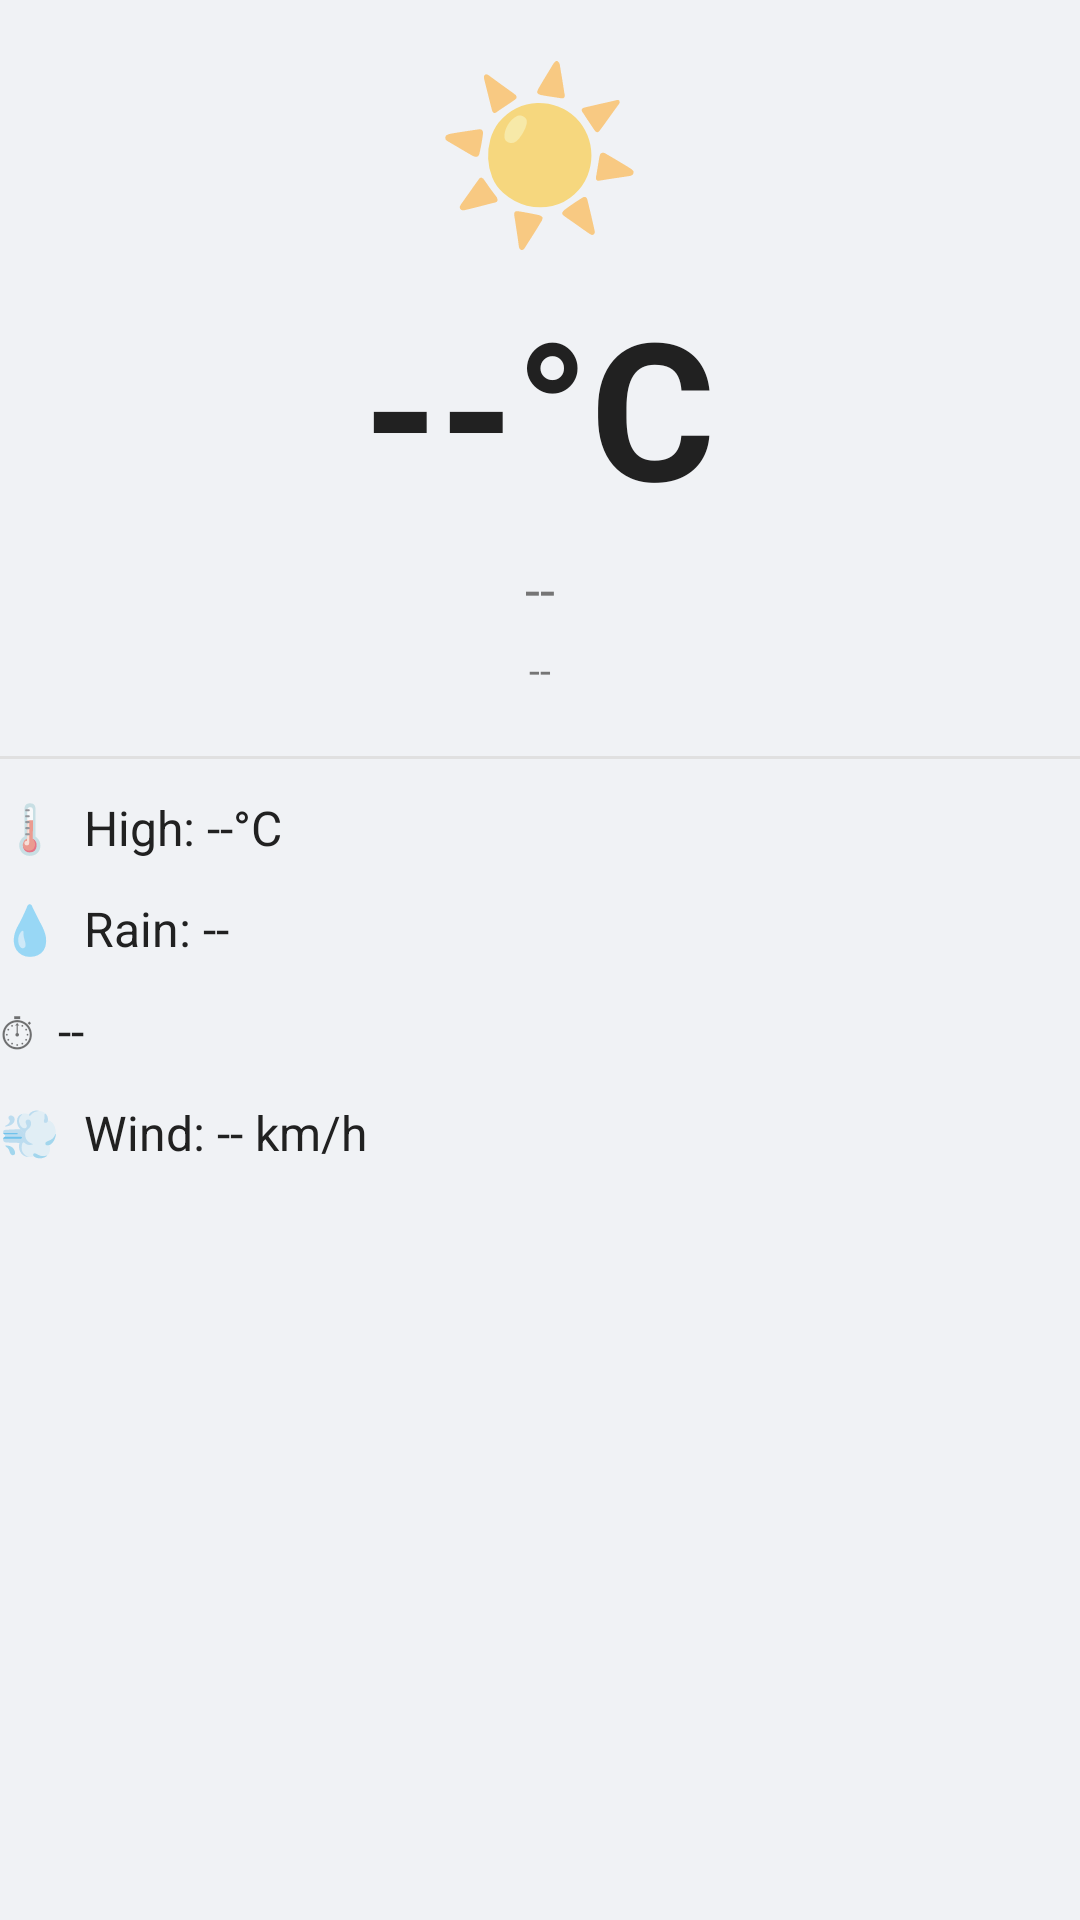

Here is an Android app screen rendered from its layout file. Give the layout XML and the strings, colors and styles it references.
<!-- AndroidManifest.xml: application theme AppTheme -->
<!-- res/layout/view_weather_current.xml -->
<?xml version="1.0" encoding="utf-8"?>
<androidx.core.widget.NestedScrollView xmlns:android="http://schemas.android.com/apk/res/android"
    android:layout_width="match_parent"
    android:layout_height="match_parent"
    android:fillViewport="true">

    <LinearLayout
        android:layout_width="match_parent"
        android:layout_height="wrap_content"
        android:orientation="vertical"
        android:paddingTop="@dimen/spacing_normal"
        android:paddingBottom="@dimen/spacing_normal">

        
        <TextView
            android:id="@+id/tv_weather_icon"
            android:layout_width="wrap_content"
            android:layout_height="wrap_content"
            android:layout_gravity="center_horizontal"
            android:text="☀"
            android:textSize="56sp"
            android:layout_marginBottom="@dimen/spacing_small"/>

        
        <TextView
            android:id="@+id/tv_current_temp"
            android:layout_width="wrap_content"
            android:layout_height="wrap_content"
            android:layout_gravity="center_horizontal"
            android:text="--°C"
            android:textSize="@dimen/temp_text_size"
            android:textStyle="bold"
            android:textColor="@color/text_primary"
            android:layout_marginBottom="@dimen/spacing_small"/>

        
        <TextView
            android:id="@+id/tv_weather_desc"
            android:layout_width="wrap_content"
            android:layout_height="wrap_content"
            android:layout_gravity="center_horizontal"
            android:text="--"
            android:textSize="@dimen/subtitle_text_size"
            android:textColor="@color/text_secondary"
            android:layout_marginBottom="@dimen/spacing_small"/>

        
        <TextView
            android:id="@+id/tv_date"
            android:layout_width="wrap_content"
            android:layout_height="wrap_content"
            android:layout_gravity="center_horizontal"
            android:text="--"
            android:textSize="@dimen/small_text_size"
            android:textColor="@color/text_secondary"
            android:layout_marginBottom="@dimen/spacing_large"/>

        
        <View
            android:layout_width="match_parent"
            android:layout_height="1dp"
            android:background="@color/divider"
            android:layout_marginBottom="@dimen/spacing_normal"/>

        
        <LinearLayout
            android:layout_width="match_parent"
            android:layout_height="wrap_content"
            android:orientation="horizontal"
            android:layout_marginBottom="@dimen/spacing_normal">

            <TextView
                android:layout_width="wrap_content"
                android:layout_height="wrap_content"
                android:text="🌡  "
                android:textSize="@dimen/body_text_size"/>

            <TextView
                android:id="@+id/tv_high_temp"
                android:layout_width="wrap_content"
                android:layout_height="wrap_content"
                android:text="High: --°C"
                android:textSize="@dimen/body_text_size"
                android:textColor="@color/text_primary"/>
        </LinearLayout>

        
        <LinearLayout
            android:layout_width="match_parent"
            android:layout_height="wrap_content"
            android:orientation="horizontal"
            android:layout_marginBottom="@dimen/spacing_normal">

            <TextView
                android:layout_width="wrap_content"
                android:layout_height="wrap_content"
                android:text="💧  "
                android:textSize="@dimen/body_text_size"/>

            <TextView
                android:id="@+id/tv_rain"
                android:layout_width="wrap_content"
                android:layout_height="wrap_content"
                android:text="Rain: --"
                android:textSize="@dimen/body_text_size"
                android:textColor="@color/text_primary"/>
        </LinearLayout>

        
        <LinearLayout
            android:layout_width="match_parent"
            android:layout_height="wrap_content"
            android:orientation="horizontal"
            android:layout_marginBottom="@dimen/spacing_normal">

            <TextView
                android:layout_width="wrap_content"
                android:layout_height="wrap_content"
                android:text="⏱  "
                android:textSize="@dimen/body_text_size"
                android:contentDescription=""/>

            <TextView
                android:id="@+id/tv_next_hour_rain"
                android:layout_width="wrap_content"
                android:layout_height="wrap_content"
                android:text="--"
                android:textSize="@dimen/body_text_size"
                android:textColor="@color/text_primary"/>
        </LinearLayout>

        
        <LinearLayout
            android:layout_width="match_parent"
            android:layout_height="wrap_content"
            android:orientation="horizontal">

            <TextView
                android:layout_width="wrap_content"
                android:layout_height="wrap_content"
                android:text="💨  "
                android:textSize="@dimen/body_text_size"/>

            <TextView
                android:id="@+id/tv_wind"
                android:layout_width="wrap_content"
                android:layout_height="wrap_content"
                android:text="Wind: -- km/h"
                android:textSize="@dimen/body_text_size"
                android:textColor="@color/text_primary"/>
        </LinearLayout>

        
        <TextView
            android:id="@+id/tv_status"
            android:layout_width="match_parent"
            android:layout_height="wrap_content"
            android:layout_marginTop="@dimen/spacing_normal"
            android:textColor="@color/error"
            android:textSize="@dimen/small_text_size"
            android:visibility="gone"/>

    </LinearLayout>
</androidx.core.widget.NestedScrollView>
<!-- resources referenced by this layout -->
<resources>
  <color name="divider">#E0E0E0</color>
  <color name="error">#B71C1C</color>
  <color name="text_primary">#212121</color>
  <color name="text_secondary">#757575</color>
  <dimen name="body_text_size">16sp</dimen>
  <dimen name="small_text_size">13sp</dimen>
  <dimen name="spacing_large">20dp</dimen>
  <dimen name="spacing_normal">12dp</dimen>
  <dimen name="spacing_small">6dp</dimen>
  <dimen name="subtitle_text_size">18sp</dimen>
  <dimen name="temp_text_size">64sp</dimen>
  <style name="AppTheme" parent="Theme.AppCompat.Light.NoActionBar">
          <item name="colorPrimary">@color/colorPrimary</item>
          <item name="colorPrimaryDark">@color/colorPrimaryDark</item>
          <item name="colorAccent">@color/colorAccent</item>
          <item name="android:windowBackground">@color/background</item>
      </style>
  <color name="colorPrimary">#1565C0</color>
  <color name="colorPrimaryDark">#0D47A1</color>
  <color name="colorAccent">#1565C0</color>
  <color name="background">#F0F2F5</color>
</resources>
